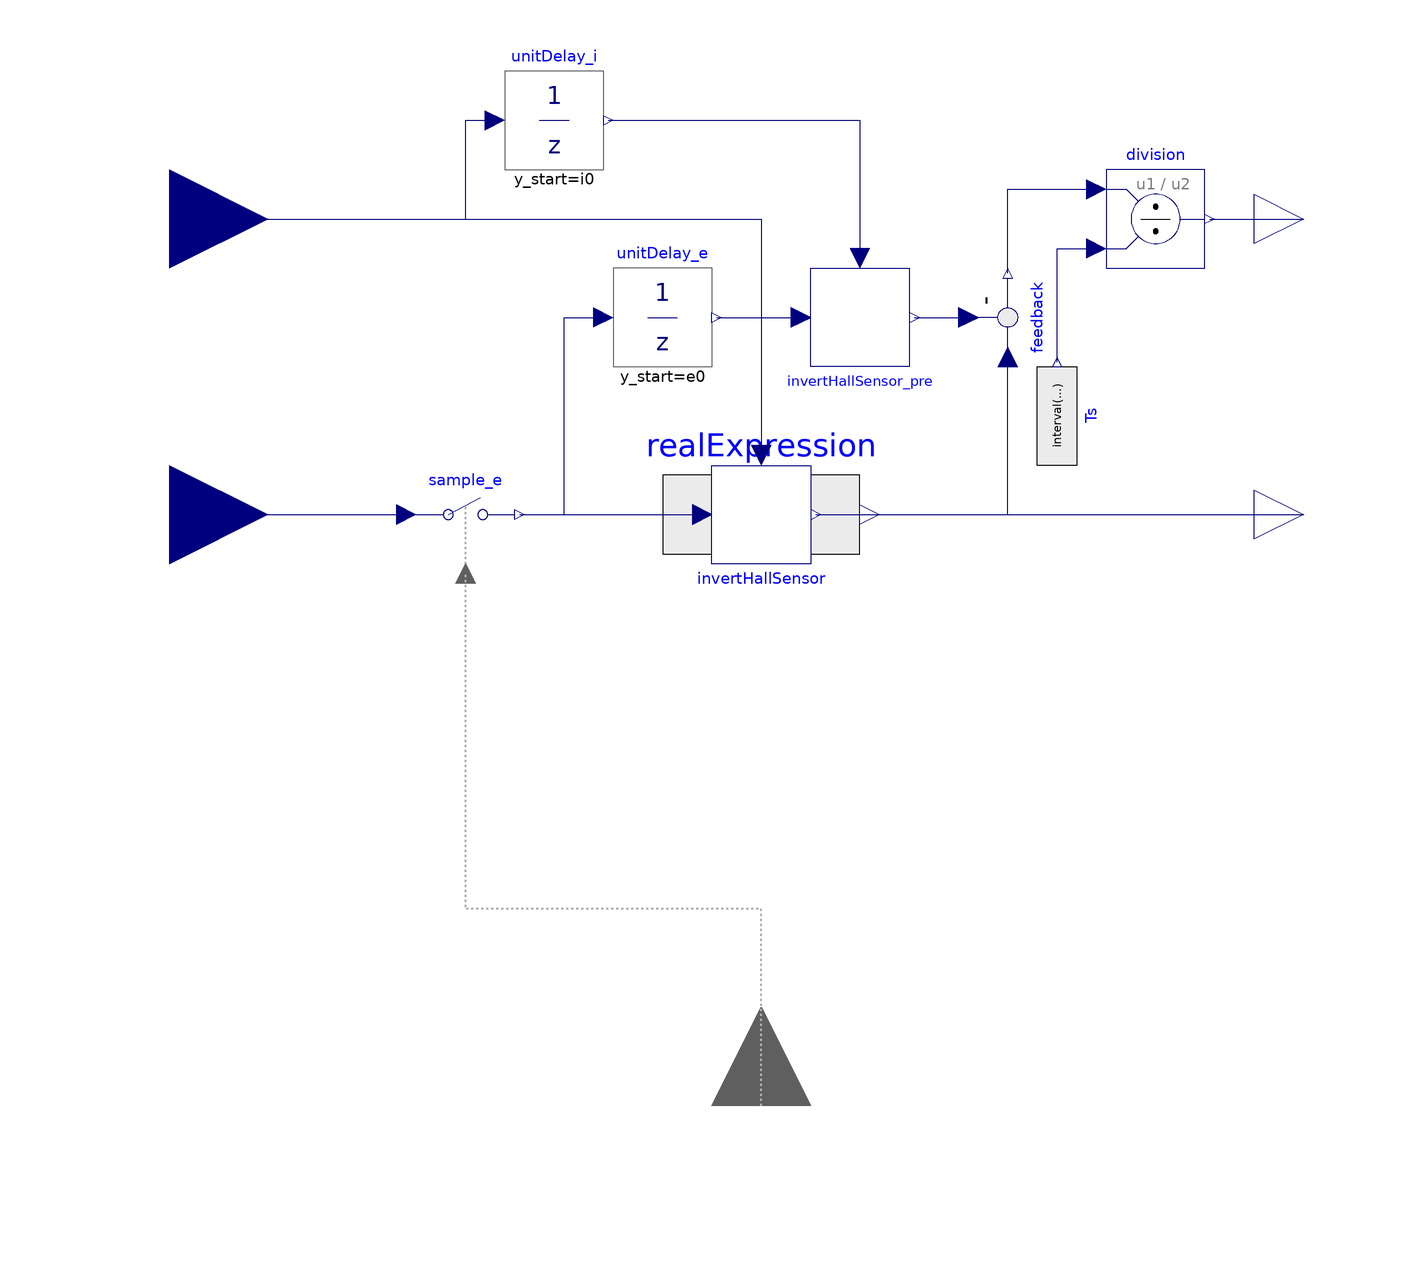

This picture is the connection diagram that the Modelica source below describes through its graphical annotations.

block E2d "Calculate position from hall sensor signal"
  extends Modelica.Clocked.ClockSignals.Interfaces.ClockedBlockIcon;
  extends MagLev.Control.BaseBlocks.E2d;
  Modelica.Clocked.ClockSignals.Interfaces.ClockInput clock annotation (Placement(transformation(
        extent={{-20,-20},{20,20}},
        rotation=90,
        origin={0,-120})));
  Modelica.Clocked.RealSignals.Sampler.SampleClocked sample_e annotation (Placement(transformation(extent={{-70,-10},{-50,10}})));
  InvertHallSensor invertHallSensor(
    alfa=alfa,
    beta=beta,
    gamma=gamma) annotation (Placement(transformation(extent={{-10,10},{10,-10}})));
  Modelica.Clocked.RealSignals.NonPeriodic.UnitDelay unitDelay_i(y_start=i0) annotation (Placement(transformation(extent={{-52,70},{-32,90}})));
  Modelica.Clocked.RealSignals.NonPeriodic.UnitDelay unitDelay_e(y_start=e0) annotation (Placement(transformation(extent={{-30,30},{-10,50}})));
  InvertHallSensor invertHallSensor_pre(
    alfa=alfa,
    beta=beta,
    gamma=gamma) annotation (Placement(transformation(extent={{10,50},{30,30}})));
  Modelica.Blocks.Math.Feedback feedback annotation (Placement(transformation(
        extent={{-10,10},{10,-10}},
        rotation=90,
        origin={50,40})));
  Modelica.Blocks.Math.Division division annotation (Placement(transformation(extent={{70,50},{90,70}})));
  Modelica.Blocks.Sources.RealExpression Ts(y=interval(sample_e.y)) annotation (Placement(transformation(
        extent={{-10,10},{10,-10}},
        rotation=90,
        origin={60,20})));
equation
  connect(e, sample_e.u) annotation (Line(points={{-120,0},{-72,0}}, color={0,0,127}));
  connect(clock, sample_e.clock) annotation (Line(
      points={{0,-120},{0,-80},{-60,-80},{-60,-12}},
      color={175,175,175},
      pattern=LinePattern.Dot,
      thickness=0.5));
  connect(sample_e.y, invertHallSensor.e) annotation (Line(points={{-49,0},{-12,0}}, color={0,0,127}));
  connect(invertHallSensor.d, d) annotation (Line(points={{11,0},{110,0}}, color={0,0,127}));
  connect(sample_e.y, unitDelay_e.u) annotation (Line(points={{-49,0},{-40,0},{-40,40},{-32,40}}, color={0,0,127}));
  connect(unitDelay_e.y, invertHallSensor_pre.e) annotation (Line(points={{-9,40},{8,40}}, color={0,0,127}));
  connect(unitDelay_i.y, invertHallSensor_pre.i) annotation (Line(points={{-31,80},{20,80},{20,52}}, color={0,0,127}));
  connect(invertHallSensor_pre.d, feedback.u2) annotation (Line(points={{31,40},{42,40}}, color={0,0,127}));
  connect(invertHallSensor.d, feedback.u1) annotation (Line(points={{11,0},{50,0},{50,32}}, color={0,0,127}));
  connect(feedback.y, division.u1) annotation (Line(points={{50,49},{50,66},{68,66}}, color={0,0,127}));
  connect(division.y, d_der) annotation (Line(points={{91,60},{110,60}}, color={0,0,127}));
  connect(Ts.y, division.u2) annotation (Line(points={{60,31},{60,54},{68,54}}, color={0,0,127}));
  connect(i, invertHallSensor.i)
    annotation (Line(points={{-120,60},{0,60},{0,12}}, color={0,0,127}));
  connect(i, unitDelay_i.u) annotation (Line(points={{-120,60},{-60,60},{-60,80},
          {-54,80}}, color={0,0,127}));
  annotation (                   Documentation(info="<html>
<p>
Calculates the position of the magnet from the output of the hall effect sensor, using the known current. 
Additionally, the velocity of the magnet is determined by differentiating the position. 
A time discrete differentiation is used.
</p>
</html>"));
end E2d;